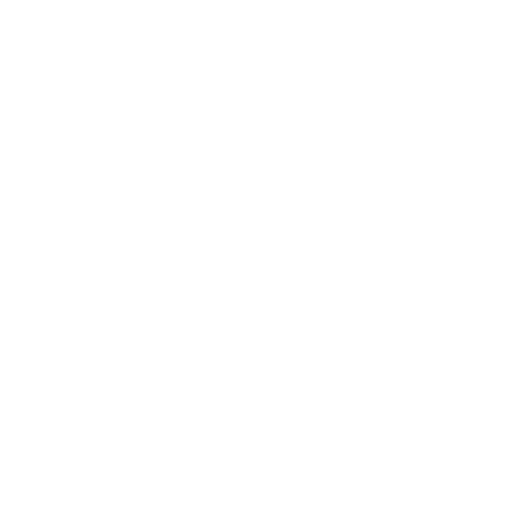
t = 0.00 s
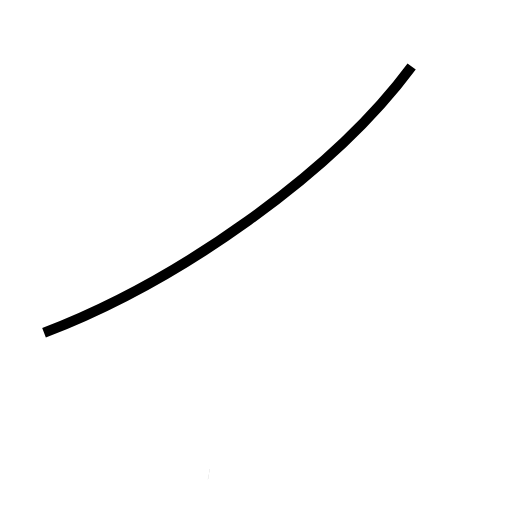
t = 1.35 s
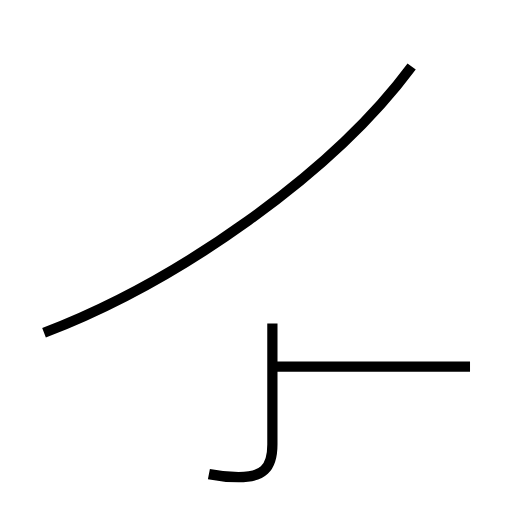
t = 2.52 s
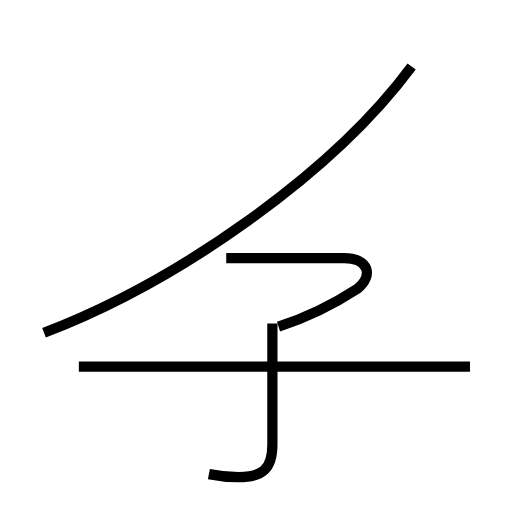
t = 3.84 s
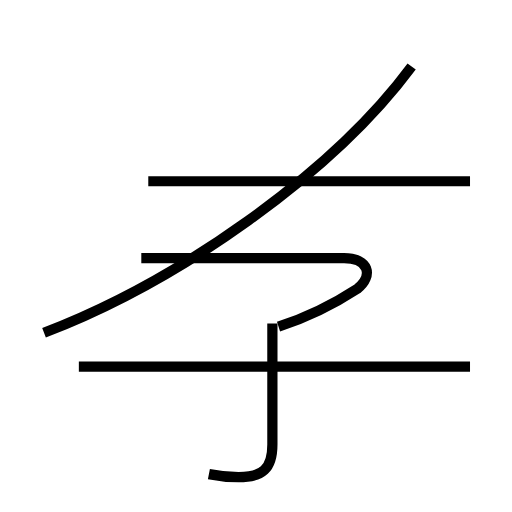
t = 5.03 s
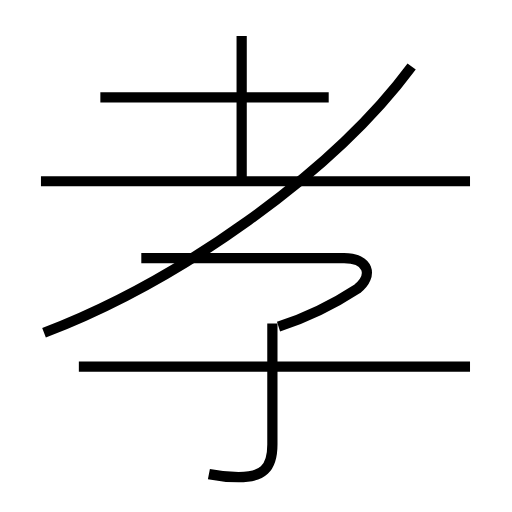
t = 6.43 s

The animated SVG that drew these frames (rendered in a browser with its animation timeline set to each time). Animation: 7 SMIL elements (animate=7); one cycle of 6.43 s.

<?xml version='1.0' encoding='utf-8'?>
<svg viewBox="0.0 -6.0 50.0 50.0" version="1.1" xmlns="http://www.w3.org/2000/svg"><rect x="-1000" y="-1000" width="2000" height="2000" stroke="white" fill="white" /><g style="fill:none;stroke:#000000;stroke-width:1"><path d="M 4.3 -11.5 C 17.4 -16.5 32.5 -27.1 40.2 -37.5 " transform="translate(0.0 38.0)" stroke-dasharray="44.82953801767518" stroke-dashoffset="44.82953801767518"><animate attributeName="stroke-dashoffset" from="44.82953801767518" to="0" dur="1.3448861405302555s" begin="0s; anim_end.end" fill="freeze" id="anim0" /></path><path d="M 20.4 2.3 C 21.4 2.5 22.3 2.6 23.3 2.6 C 25.6 2.6 26.6 1.8 26.6 -0.6 L 26.6 -12.4 " transform="translate(0.0 38.0)" stroke-dasharray="20.08678044618852" stroke-dashoffset="20.08678044618852"><animate attributeName="stroke-dashoffset" from="20.08678044618852" to="0" dur="0.6026034133856556s" begin="anim0.end" fill="freeze" id="anim1" /></path><path d="M 45.9 -8.2 L 7.7 -8.2 " transform="translate(0.0 38.0)" stroke-dasharray="38.199999999999996" stroke-dashoffset="38.199999999999996"><animate attributeName="stroke-dashoffset" from="38.199999999999996" to="0" dur="1.146s" begin="anim1.end" fill="freeze" id="anim2" /></path><path d="M 27.2 -12.1 C 30.0 -13.0 32.6 -14.3 34.9 -15.8 C 36.5 -17.1 36.0 -18.8 33.6 -18.8 L 13.8 -18.8 " transform="translate(0.0 38.0)" stroke-dasharray="33.19754077576125" stroke-dashoffset="33.19754077576125"><animate attributeName="stroke-dashoffset" from="33.19754077576125" to="0" dur="0.9959262232728374s" begin="anim2.end" fill="freeze" id="anim3" /></path><path d="M 45.9 -26.3 L 4.0 -26.3 " transform="translate(0.0 38.0)" stroke-dasharray="41.9" stroke-dashoffset="41.9"><animate attributeName="stroke-dashoffset" from="41.9" to="0" dur="1.257s" begin="anim3.end" fill="freeze" id="anim4" /></path><path d="M 32.1 -34.5 L 9.8 -34.5 " transform="translate(0.0 38.0)" stroke-dasharray="22.3" stroke-dashoffset="22.3"><animate attributeName="stroke-dashoffset" from="22.3" to="0" dur="0.669s" begin="anim4.end" fill="freeze" id="anim5" /></path><path d="M 23.6 -26.6 L 23.6 -40.5" transform="translate(0.0 38.0)" stroke-dasharray="13.899999999999999" stroke-dashoffset="13.899999999999999"><animate attributeName="stroke-dashoffset" from="13.899999999999999" to="0" dur="0.4169999999999999s" begin="anim5.end" fill="freeze" id="anim_end" /></path></g></svg>
